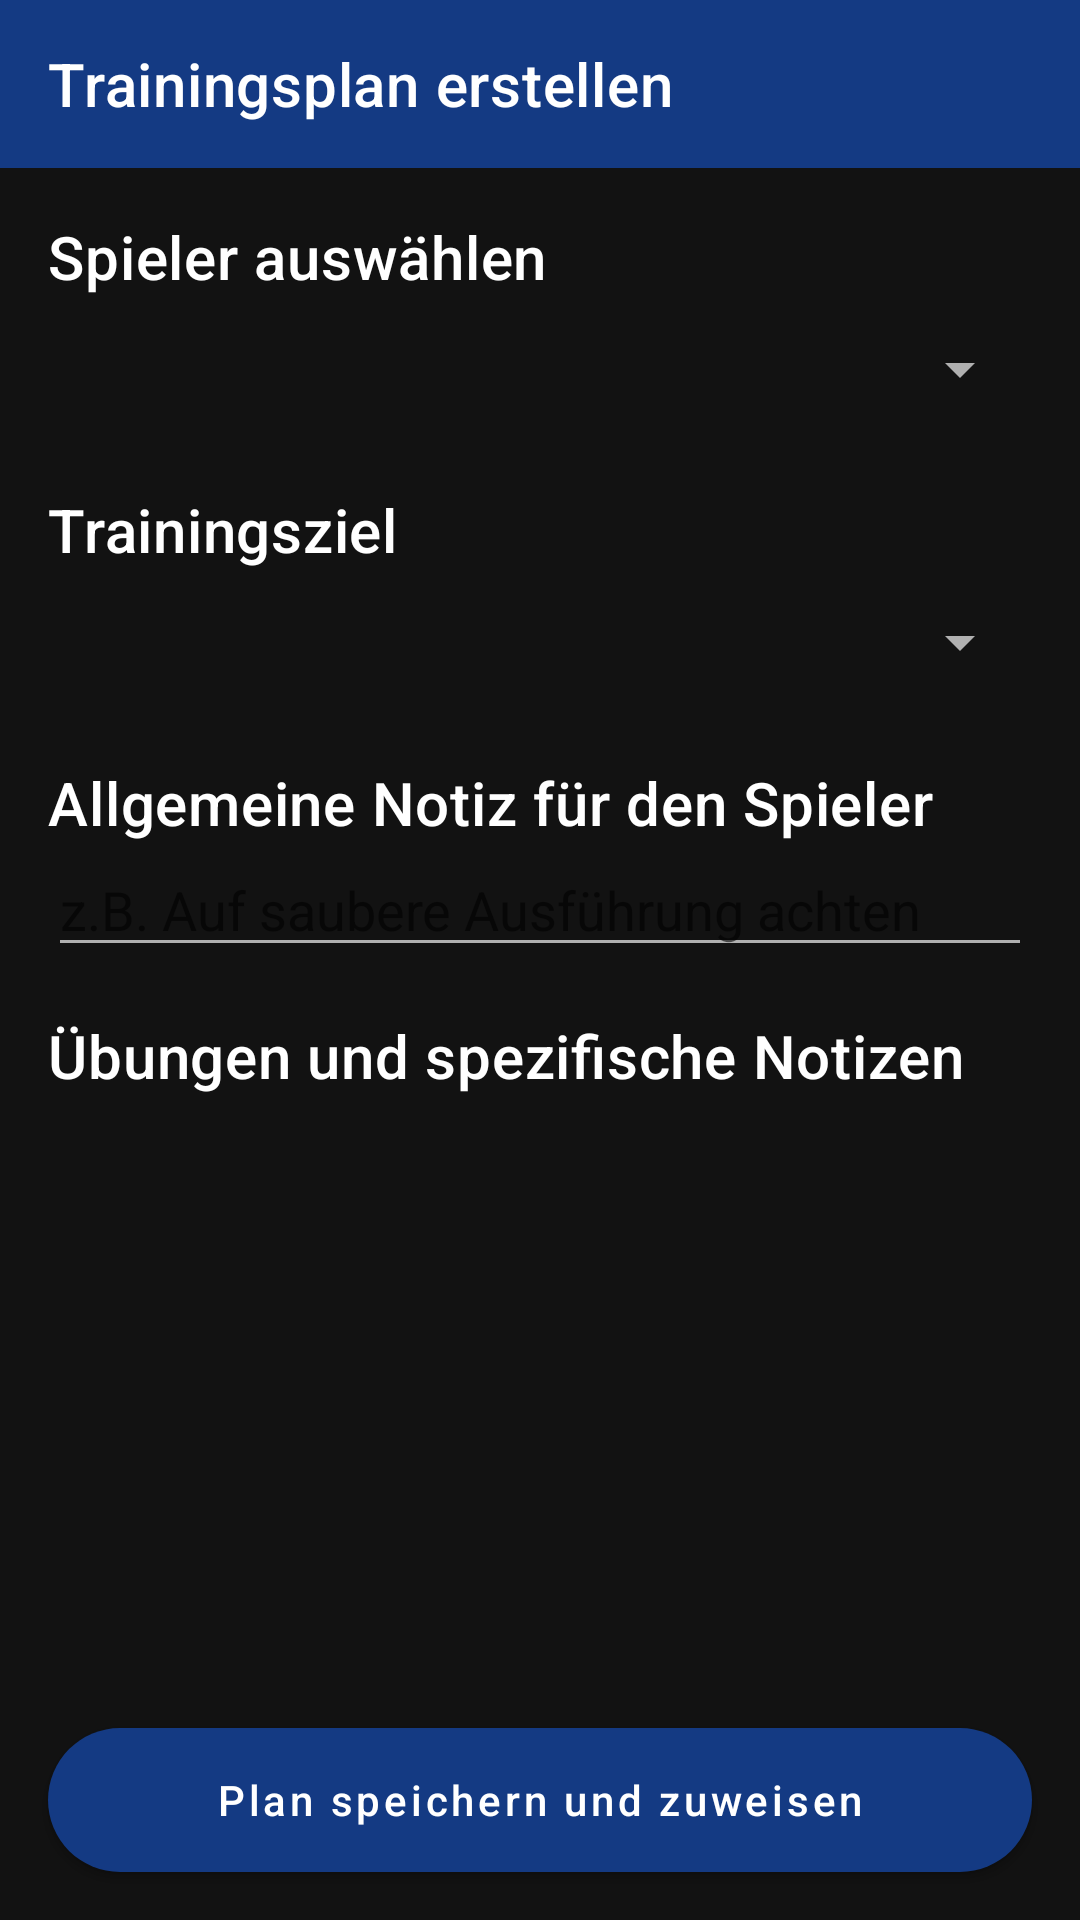

Write the Android layout XML for this screen, with the resource values it uses.
<!-- AndroidManifest.xml: application theme Theme.Abgabe1_LG -->
<!-- res/layout/activity_trainer_plan.xml -->
<?xml version="1.0" encoding="utf-8"?>
<LinearLayout xmlns:android="http://schemas.android.com/apk/res/android"
    xmlns:app="http://schemas.android.com/apk/res-auto"
    xmlns:tools="http://schemas.android.com/tools"
    android:layout_width="match_parent"
    android:layout_height="match_parent"
    android:orientation="vertical"
    android:background="?android:attr/colorBackground"
    tools:context=".TrainerPlanActivity">

    <com.google.android.material.appbar.AppBarLayout
        android:layout_width="match_parent"
        android:layout_height="wrap_content">

        <com.google.android.material.appbar.MaterialToolbar
            android:id="@+id/trainer_plan_toolbar"
            android:layout_width="match_parent"
            android:layout_height="?attr/actionBarSize"
            android:background="?attr/colorPrimary"
            app:title="Trainingsplan erstellen"
            app:titleTextColor="?attr/colorOnPrimary" />

    </com.google.android.material.appbar.AppBarLayout>

    <androidx.core.widget.NestedScrollView
        android:layout_width="match_parent"
        android:layout_height="0dp"
        android:layout_weight="1">

        <LinearLayout
            android:layout_width="match_parent"
            android:layout_height="wrap_content"
            android:orientation="vertical"
            android:padding="16dp">

            <TextView
                android:layout_width="wrap_content"
                android:layout_height="wrap_content"
                android:text="Spieler auswählen"
                android:textAppearance="@style/TextAppearance.MaterialComponents.Headline6" />

            <Spinner
                android:id="@+id/player_spinner"
                android:layout_width="match_parent"
                android:layout_height="48dp" />

            <TextView
                android:layout_width="wrap_content"
                android:layout_height="wrap_content"
                android:layout_marginTop="16dp"
                android:text="Trainingsziel"
                android:textAppearance="@style/TextAppearance.MaterialComponents.Headline6" />

            <Spinner
                android:id="@+id/goal_spinner_trainer"
                android:layout_width="match_parent"
                android:layout_height="48dp" />

            <TextView
                android:layout_width="wrap_content"
                android:layout_height="wrap_content"
                android:layout_marginTop="16dp"
                android:text="Allgemeine Notiz für den Spieler"
                android:textAppearance="@style/TextAppearance.MaterialComponents.Headline6" />

            <EditText
                android:id="@+id/general_note_edittext"
                android:layout_width="match_parent"
                android:layout_height="wrap_content"
                android:hint="z.B. Auf saubere Ausführung achten"
                android:importantForAutofill="no"
                android:inputType="textMultiLine" />

            <TextView
                android:layout_width="wrap_content"
                android:layout_height="wrap_content"
                android:layout_marginTop="16dp"
                android:text="Übungen und spezifische Notizen"
                android:textAppearance="@style/TextAppearance.MaterialComponents.Headline6" />

            <androidx.recyclerview.widget.RecyclerView
                android:id="@+id/exercises_recycler_view"
                android:layout_width="match_parent"
                android:layout_height="wrap_content"
                android:nestedScrollingEnabled="false"
                tools:listitem="@layout/list_item_exercise_plan" />

        </LinearLayout>
    </androidx.core.widget.NestedScrollView>

    <Button
        android:id="@+id/save_plan_button"
        android:layout_width="match_parent"
        android:layout_height="wrap_content"
        android:layout_margin="16dp"
        android:text="Plan speichern und zuweisen" />

</LinearLayout>
<!-- res/layout/list_item_exercise_plan.xml (included above) -->
<?xml version="1.0" encoding="utf-8"?>
<LinearLayout xmlns:android="http://schemas.android.com/apk/res/android"
    android:layout_width="match_parent"
    android:layout_height="wrap_content"
    android:orientation="horizontal"
    android:paddingVertical="4dp">

    <CheckBox
        android:id="@+id/exercise_checkbox"
        android:layout_width="0dp"
        android:layout_height="wrap_content"
        android:layout_weight="1"
        android:textSize="16sp" />

    <EditText
        android:id="@+id/exercise_note_edittext"
        android:layout_width="0dp"
        android:layout_height="wrap_content"
        android:layout_weight="1"
        android:hint="Spez. Notiz"
        android:textSize="14sp"
        android:importantForAutofill="no"
        android:inputType="textPersonName" />

</LinearLayout>
<!-- resources referenced by this layout -->
<resources>
  <style name="Theme.Abgabe1_LG" parent="Theme.MaterialComponents.DayNight.NoActionBar">
          <item name="colorPrimary">@color/fcc_blue</item>
          <item name="colorOnPrimary">@color/white</item>
          <item name="colorSecondary">@color/fcc_yellow</item>
          <item name="colorOnSecondary">@color/background_dark</item>
  
          <item name="android:colorBackground">@color/background_dark</item>
          <item name="colorSurface">@color/surface_dark</item>
          <item name="colorOnSurface">@color/white</item>
          <item name="colorSurfaceVariant">@color/surface_variant</item>
          <item name="colorOnSurfaceVariant">@color/white</item>
  
          <item name="android:textColorPrimary">@color/white</item>
          <item name="android:textColorSecondary">@color/text_secondary</item>
          
          
          <item name="materialAlertDialogTheme">@style/App.Theme.Dialog</item>
          <item name="alertDialogTheme">@style/App.Theme.Dialog</item>
  
          <item name="android:statusBarColor">@color/background_dark</item>
          <item name="android:windowLightStatusBar">false</item>
  
          <item name="shapeAppearanceLargeComponent">@style/ShapeAppearance.App.LargeComponent</item>
          <item name="shapeAppearanceMediumComponent">@style/ShapeAppearance.App.MediumComponent</item>
          <item name="shapeAppearanceSmallComponent">@style/ShapeAppearance.App.SmallComponent</item>
          
          <item name="materialButtonStyle">@style/Widget.App.Button</item>
      </style>
  <color name="fcc_blue">#143A83</color>
  <color name="white">#FFFFFF</color>
  <color name="fcc_yellow">#FFC107</color>
  <color name="background_dark">#121212</color>
  <color name="surface_dark">#1E1E1E</color>
  <color name="surface_variant">#2C2C2E</color>
  <color name="text_secondary">#B0B0B0</color>
  <style name="App.Theme.Dialog" parent="Theme.MaterialComponents.DayNight.Dialog.Alert">
          <item name="android:windowBackground">@color/surface_dark</item>
          <item name="android:textColorPrimary">@color/white</item>
          <item name="android:textColorSecondary">@color/text_secondary</item>
          <item name="colorAccent">@color/fcc_yellow</item>
          <item name="buttonBarPositiveButtonStyle">@style/Widget.App.Button.Text</item>
          <item name="buttonBarNegativeButtonStyle">@style/Widget.App.Button.Text</item>
      </style>
  <style name="ShapeAppearance.App.LargeComponent" parent="ShapeAppearance.MaterialComponents.LargeComponent">
          <item name="cornerSize">28dp</item>
      </style>
  <style name="ShapeAppearance.App.MediumComponent" parent="ShapeAppearance.MaterialComponents.MediumComponent">
          <item name="cornerSize">16dp</item>
      </style>
  <style name="ShapeAppearance.App.SmallComponent" parent="ShapeAppearance.MaterialComponents.SmallComponent">
          <item name="cornerSize">8dp</item>
      </style>
  <style name="Widget.App.Button" parent="Widget.MaterialComponents.Button">
          <item name="shapeAppearance">@style/ShapeAppearance.App.LargeComponent</item>
          <item name="android:insetTop">0dp</item>
          <item name="android:insetBottom">0dp</item>
          <item name="android:textAllCaps">false</item>
      </style>
  <style name="Widget.App.Button.Text" parent="Widget.MaterialComponents.Button.TextButton">
          <item name="android:textColor">@color/fcc_yellow</item>
      </style>
</resources>
